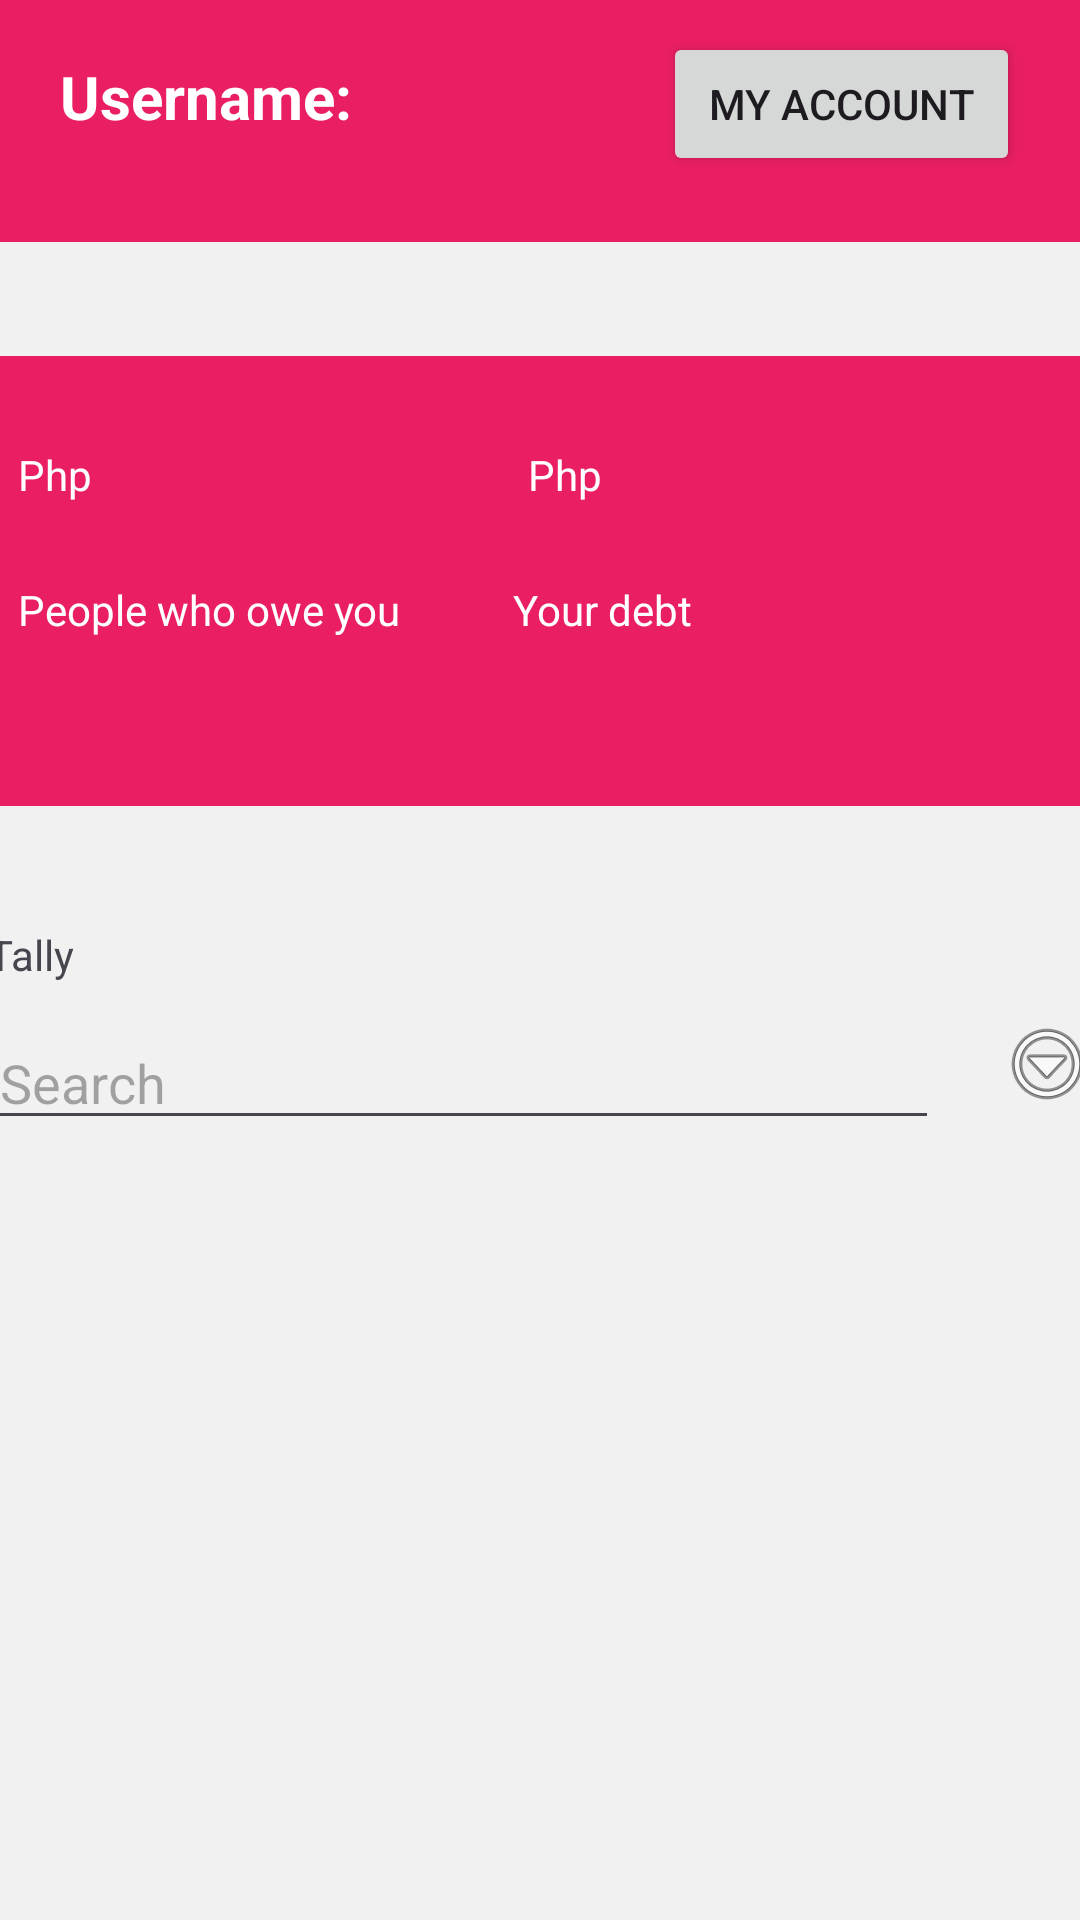

Produce the Android XML layout that renders to this screen, including the resource entries it uses.
<!-- AndroidManifest.xml: application theme Theme.Pocketpal -->
<!-- res/layout/activity_tally.xml -->
<?xml version="1.0" encoding="utf-8"?>
<androidx.constraintlayout.widget.ConstraintLayout xmlns:android="http://schemas.android.com/apk/res/android"
    xmlns:app="http://schemas.android.com/apk/res-auto"
    xmlns:tools="http://schemas.android.com/tools"
    android:id="@+id/main"
    android:layout_width="match_parent"
    android:layout_height="match_parent"
    android:background="#F1F1F1"
    tools:context=".Tally">

    <androidx.constraintlayout.widget.ConstraintLayout
        android:layout_width="match_parent"
        android:layout_height="match_parent"
        app:layout_constraintBottom_toBottomOf="parent"
        app:layout_constraintEnd_toEndOf="parent"
        app:layout_constraintStart_toStartOf="parent"
        app:layout_constraintTop_toTopOf="parent">

        <LinearLayout
            android:id="@+id/linearLayout2"
            android:layout_width="match_parent"
            android:layout_height="130dp"
            android:layout_marginTop="1dp"
            android:layout_marginBottom="9dp"
            android:background="#E91E63"
            android:orientation="vertical"
            app:layout_constraintBottom_toTopOf="@+id/linearLayout"
            app:layout_constraintEnd_toEndOf="parent"
            app:layout_constraintStart_toStartOf="parent"
            app:layout_constraintTop_toTopOf="parent">

            <LinearLayout
                android:layout_width="match_parent"
                android:layout_height="60dp"
                android:orientation="vertical">

                <TextView
                    android:id="@+id/textView3"
                    android:layout_width="wrap_content"
                    android:layout_height="wrap_content"
                    android:layout_marginLeft="20dp"
                    android:fontFamily="sans-serif-black"
                    android:text="PocketPal"
                    android:textColor="#000000"
                    android:textSize="34sp" />
            </LinearLayout>

            <LinearLayout
                android:layout_width="match_parent"
                android:layout_height="match_parent"
                android:orientation="horizontal">

                <TextView
                    android:id="@+id/textusername"
                    android:layout_width="wrap_content"
                    android:layout_height="30dp"
                    android:layout_marginLeft="20dp"
                    android:layout_weight="1"
                    android:text="Username: "
                    android:textColor="#FFFFFF"
                    android:textColorLink="#000000"
                    android:textSize="20sp"
                    android:textStyle="bold" />

                <Button
                    android:id="@+id/AccountBtn"
                    android:layout_width="20dp"
                    android:layout_height="wrap_content"
                    android:layout_marginEnd="20dp"
                    android:layout_weight="1"
                    android:text="My Account"
                    tools:ignore="TouchTargetSizeCheck" />
            </LinearLayout>
        </LinearLayout>

        <LinearLayout
            android:id="@+id/linearLayout"
            android:layout_width="409dp"
            android:layout_height="530dp"
            android:layout_marginStart="1dp"
            android:layout_marginTop="9dp"
            android:layout_marginEnd="1dp"
            android:layout_marginBottom="12dp"
            android:orientation="vertical"
            app:layout_constraintBottom_toTopOf="@+id/footer"
            app:layout_constraintEnd_toEndOf="parent"
            app:layout_constraintStart_toStartOf="parent"
            app:layout_constraintTop_toBottomOf="@+id/linearLayout2">

            <LinearLayout
                android:layout_width="370dp"
                android:layout_height="150dp"
                android:layout_marginLeft="20dp"
                android:layout_marginTop="20dp"
                android:layout_marginBottom="20dp"
                android:background="#E91E63"
                android:orientation="vertical"
                android:paddingRight="20dp"
                app:layout_constraintBottom_toBottomOf="parent"
                app:layout_constraintEnd_toEndOf="parent"
                app:layout_constraintStart_toStartOf="parent">

                <LinearLayout
                    android:layout_width="match_parent"
                    android:layout_height="match_parent"
                    android:layout_weight="1"
                    android:orientation="horizontal">

                    <TextView
                        android:id="@+id/textView5"
                        android:layout_width="wrap_content"
                        android:layout_height="wrap_content"
                        android:layout_marginLeft="10dp"
                        android:layout_marginTop="30dp"
                        android:layout_weight="1"
                        android:text="Php"
                        android:textColor="#FFFFFF" />

                    <TextView
                        android:id="@+id/textView2"
                        android:layout_width="wrap_content"
                        android:layout_height="wrap_content"
                        android:layout_marginTop="30dp"
                        android:layout_weight="1"
                        android:text="Php"
                        android:textColor="#FFFFFF" />
                </LinearLayout>

                <LinearLayout
                    android:layout_width="match_parent"
                    android:layout_height="match_parent"
                    android:layout_weight="1"
                    android:orientation="horizontal">

                    <TextView
                        android:id="@+id/textView9"
                        android:layout_width="40dp"
                        android:layout_height="wrap_content"
                        android:layout_marginLeft="10dp"
                        android:layout_weight="1"
                        android:text="People who owe you"
                        android:textColor="#FFFFFF" />

                    <TextView
                        android:id="@+id/textView10"
                        android:layout_width="wrap_content"
                        android:layout_height="wrap_content"
                        android:layout_marginLeft="10dp"
                        android:layout_weight="1"
                        android:text="Your debt"
                        android:textColor="#FFFFFF" />
                </LinearLayout>

            </LinearLayout>

            <LinearLayout
                android:layout_width="match_parent"
                android:layout_height="match_parent"
                android:orientation="vertical">

                <LinearLayout
                    android:layout_width="match_parent"
                    android:layout_height="50dp"
                    android:orientation="horizontal">

                    <TextView
                        android:id="@+id/textView11"
                        android:layout_width="wrap_content"
                        android:layout_height="wrap_content"
                        android:layout_marginLeft="20dp"
                        android:layout_marginTop="20dp"
                        android:layout_weight="1"
                        android:text="Tally" />
                </LinearLayout>

                <LinearLayout
                    android:layout_width="match_parent"
                    android:layout_height="wrap_content"
                    android:orientation="horizontal">

                    <EditText
                        android:id="@+id/searchText"
                        android:layout_width="0dp"
                        android:layout_height="wrap_content"
                        android:layout_marginLeft="20dp"
                        android:layout_marginRight="20dp"
                        android:layout_weight="1"
                        android:ems="10"
                        android:hint="Search"
                        android:inputType="text"
                        tools:ignore="TouchTargetSizeCheck" />

                    <ImageButton
                        android:id="@+id/menuButton"
                        android:layout_width="wrap_content"
                        android:layout_height="wrap_content"
                        android:layout_marginRight="20dp"
                        android:background="?attr/selectableItemBackgroundBorderless"
                        android:contentDescription="Menu"
                        android:src="@android:drawable/ic_menu_more"
                        tools:ignore="TouchTargetSizeCheck" />
                </LinearLayout>

                <LinearLayout
                    android:layout_width="match_parent"
                    android:layout_height="match_parent"
                    android:orientation="vertical"/>

            </LinearLayout>

        </LinearLayout>

        <LinearLayout
            android:id="@+id/footer"
            android:layout_width="0dp"
            android:layout_height="50dp"
            android:orientation="horizontal"
            app:layout_constraintBottom_toBottomOf="parent"
            app:layout_constraintEnd_toEndOf="parent"
            app:layout_constraintStart_toStartOf="parent"
            app:layout_constraintTop_toBottomOf="@+id/linearLayout">

            <Button
                android:id="@+id/homeBtn"
                android:layout_width="wrap_content"
                android:layout_height="wrap_content"
                android:layout_weight="1"
                android:text="Home" />

            <Button
                android:id="@+id/btntrans"
                android:layout_width="wrap_content"
                android:layout_height="wrap_content"
                android:layout_weight="1"
                android:text="Transaction" />

            <Button
                android:id="@+id/btnExpenses"
                android:layout_width="wrap_content"
                android:layout_height="wrap_content"
                android:layout_weight="1"
                android:text="Expenses" />

            <Button
                android:id="@+id/tallyBtn"
                android:layout_width="wrap_content"
                android:layout_height="wrap_content"
                android:layout_weight="1"
                android:text="Tally" />
        </LinearLayout>
    </androidx.constraintlayout.widget.ConstraintLayout>

</androidx.constraintlayout.widget.ConstraintLayout>
<!-- resources referenced by this layout -->
<resources>
  <style name="Theme.Pocketpal" parent="Base.Theme.Pocketpal" />
  <style name="Base.Theme.Pocketpal" parent="Theme.Material3.DayNight.NoActionBar">
          
          
      </style>
</resources>
